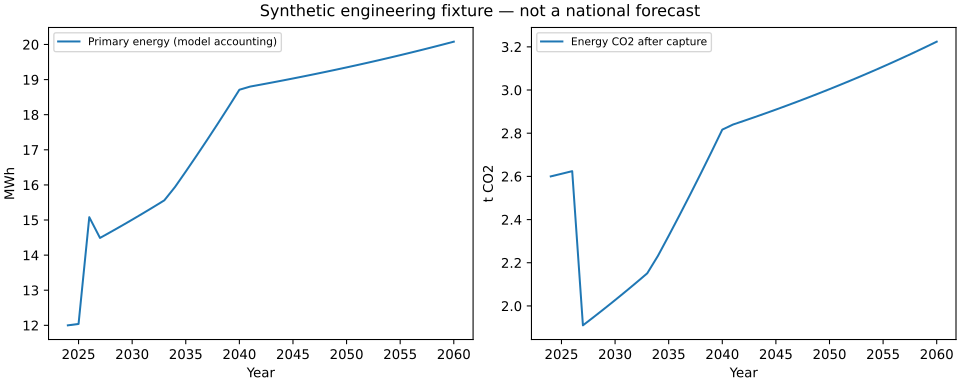

The file beside this chart, header and first rows:
year, resource_cost, compliance_transfer, gross_energy_co2_t, captured_co2_t, primary_mwh, nonfossil_primary_mwh, positive_energy_co2_t, service_shortfalls, fixed_om_resource_cost, construction_resource_cost, lifecycle_resource_cost, total_resource_cost, cash_residual, committed_cash, agent_cash, accounts
2024, 14.0, 0.0, 2.6, 0.0, 12.0, 0.0, 2.6, {"building": 3.0, "industry": 0.0, "mobi…, 0, 0.15, 0, 14.15, 0.0, 0.15, {"buildings": 108.0, "fuel": 112.0, "gen…, {"carbon_market": 0.0, "clearing": 1000.…
2025, 14.08, 0.0, 2.612, 0.0, 12.04, 0.0, 2.612, {"building": 3.1599999999999997, "indust…, 0, 0.297, 0, 14.38, 1.4551915228366852e-11, 0.147, {"buildings": 115.75999999999999, "fuel"…, {"carbon_market": 0.0, "clearing": 1000.…
2026, 14.16, 0.0, 2.624, 0.0, 15.08, 3.0, 2.624, {"building": 0.32319999999999993, "indus…, 0, 0.147, 0, 14.31, 1.4551915228366852e-11, 0.0, {"buildings": 135.27519999999998, "fuel"…, {"carbon_market": 0.0, "clearing": 1000.…
2027, 10.61, 0.0, 1.91, 0.0, 14.49, 6.0, 1.91, {"building": 0.0, "industry": 0.0, "mobi…, 0, 0, 0, 10.61, 1.4551915228366852e-11, 0, {"buildings": 156.49935999999997, "fuel"…, {"carbon_market": 0.0, "clearing": 995.8…
2028, 10.82, 0.0, 1.948, 0.0, 14.66, 6.0, 1.948, {"building": 0.0, "industry": 0.0, "mobi…, 0, 0, 0, 10.82, 2.9103830456733704e-11, 0, {"buildings": 178.14800319999995, "fuel"…, {"carbon_market": 0.0, "clearing": 992.3…
2029, 11.04, 0.0, 1.987, 0.0, 14.83, 6.0, 1.987, {"building": 0.0, "industry": 0.0, "mobi…, 0, 0, 0, 11.04, 4.3655745685100555e-11, 0, {"buildings": 200.22961926399995, "fuel"…, {"carbon_market": 0.0, "clearing": 989.4…
2030, 11.26, 0.0, 2.027, 0.0, 15.01, 6.0, 2.027, {"building": 0.0, "industry": 0.0, "mobi…, 0, 0, 0, 11.26, 5.820766091346741e-11, 0, {"buildings": 222.75286764927995, "fuel"…, {"carbon_market": 0.0, "clearing": 987.2…
2031, 11.49, 0.0, 2.068, 0.0, 15.19, 6.0, 2.068, {"building": 0.0, "industry": 0.0, "mobi…, 0, 0, 0, 11.49, 5.820766091346741e-11, 0, {"buildings": 245.72658100226556, "fuel"…, {"carbon_market": 0.0, "clearing": 985.6…
2032, 11.72, 0.0, 2.109, 0.0, 15.37, 6.0, 2.109, {"building": 0.0, "industry": 0.0, "mobi…, 0, 0, 0, 11.72, 5.820766091346741e-11, 0, {"buildings": 269.1597686223109, "fuel":…, {"carbon_market": 0.0, "clearing": 984.8…
2033, 11.95, 0.0, 2.151, 0.0, 15.56, 6.0, 2.151, {"building": 0.0, "industry": 0.0, "mobi…, 0, 0, 0, 11.95, 7.275957614183426e-11, 0, {"buildings": 293.06161999475705, "fuel"…, {"carbon_market": 0.0, "clearing": 984.6…
2034, 12.38, 0.0, 2.232, 0.0, 15.94, 6.0, 2.232, {"building": 0.0, "industry": 0.0, "mobi…, 0, 0, 0, 12.38, 7.275957614183426e-11, 0, {"buildings": 317.4415083946522, "fuel":…, {"carbon_market": 0.0, "clearing": 984.6…
2035, 12.87, 0.0, 2.325, 0.0, 16.38, 6.0, 2.325, {"building": 0.0, "industry": 0.0, "mobi…, 0, 0, 0, 12.87, 7.275957614183426e-11, 0, {"buildings": 342.30899456254525, "fuel"…, {"carbon_market": 0.0, "clearing": 984.6…
2036, 13.36, 0.0, 2.419, 0.0, 16.83, 6.0, 2.419, {"building": 0.0, "industry": 0.0, "mobi…, 0, 0, 0, 13.36, 7.275957614183426e-11, 0, {"buildings": 367.6738304537962, "fuel":…, {"carbon_market": 0.0, "clearing": 984.6…
2037, 13.87, 0.0, 2.516, 0.0, 17.28, 6.0, 2.516, {"building": 0.0, "industry": 0.0, "mobi…, 0, 0, 0, 13.87, 8.731149137020111e-11, 0, {"buildings": 393.54596306287215, "fuel"…, {"carbon_market": 0.0, "clearing": 984.6…
2038, 14.39, 0.0, 2.614, 0.0, 17.75, 6.0, 2.614, {"building": 0.0, "industry": 0.0, "mobi…, 0, 0, 0, 14.39, 8.731149137020111e-11, 0, {"buildings": 419.93553832412965, "fuel"…, {"carbon_market": 0.0, "clearing": 984.6…
2039, 14.92, 0.0, 2.714, 0.0, 18.23, 6.0, 2.714, {"building": 0.0, "industry": 0.0, "mobi…, 0, 0, 0, 14.92, 8.731149137020111e-11, 0, {"buildings": 446.85290509061224, "fuel"…, {"carbon_market": 0.0, "clearing": 984.6…
2040, 15.46, 0.0, 2.817, 0.0, 18.71, 6.0, 2.817, {"building": 0.0, "industry": 0.0, "mobi…, 0, 0, 0, 15.46, 1.0186340659856796e-10, 0, {"buildings": 474.30861919242443, "fuel"…, {"carbon_market": 0.0, "clearing": 984.6…
2041, 15.6, 0.0, 2.84, 0.0, 18.8, 6.0, 2.84, {"building": 0.20193135353939873, "indus…, 0, 0, 0, 15.6, 8.731149137020111e-11, 0, {"buildings": 501.5057221621153, "fuel":…, {"carbon_market": 0.0, "clearing": 984.6…
2042, 15.71, 0.0, 2.857, 0.0, 18.86, 6.0, 2.857, {"building": 0.4259699806101871, "indust…, 0, 0, 0, 15.71, 7.275957614183426e-11, 0, {"buildings": 528.3667671912001, "fuel":…, {"carbon_market": 0.0, "clearing": 984.6…
2043, 15.83, 0.0, 2.874, 0.0, 18.91, 6.0, 2.874, {"building": 0.6544893802223903, "indust…, 0, 0, 0, 15.83, 7.275957614183426e-11, 0, {"buildings": 554.8850331208665, "fuel":…, {"carbon_market": 0.0, "clearing": 984.6…
2044, 15.94, 0.0, 2.892, 0.0, 18.97, 6.0, 2.892, {"building": 0.8875791678268392, "indust…, 0, 0, 0, 15.94, 8.731149137020111e-11, 0, {"buildings": 581.0536643691262, "fuel":…, {"carbon_market": 0.0, "clearing": 984.6…
2045, 16.06, 0.0, 2.909, 0.0, 19.03, 6.0, 2.909, {"building": 1.1253307511833768, "indust…, 0, 0, 0, 16.06, 7.275957614183426e-11, 0, {"buildings": 606.865668242351, "fuel": …, {"carbon_market": 0.0, "clearing": 984.6…
2046, 16.18, 0.0, 2.928, 0.0, 19.09, 6.0, 2.928, {"building": 1.3678373662070449, "indust…, 0, 0, 0, 16.18, 7.275957614183426e-11, 0, {"buildings": 632.3139121930406, "fuel":…, {"carbon_market": 0.0, "clearing": 984.6…
2047, 16.31, 0.0, 2.946, 0.0, 19.15, 6.0, 2.946, {"building": 1.6151941135311851, "indust…, 0, 0, 0, 16.31, 5.820766091346741e-11, 0, {"buildings": 657.3911210227437, "fuel":…, {"carbon_market": 0.0, "clearing": 984.6…
2048, 16.43, 0.0, 2.965, 0.0, 19.22, 6.0, 2.965, {"building": 1.8674979958018092, "indust…, 0, 0, 0, 16.43, 5.820766091346741e-11, 0, {"buildings": 682.089874029041, "fuel": …, {"carbon_market": 0.0, "clearing": 984.6…
2049, 16.56, 0.0, 2.984, 0.0, 19.28, 6.0, 2.984, {"building": 2.1248479557178452, "indust…, 0, 0, 0, 16.56, 5.820766091346741e-11, 0, {"buildings": 706.4026020954642, "fuel":…, {"carbon_market": 0.0, "clearing": 984.6…
2050, 16.69, 0.0, 3.004, 0.0, 19.35, 6.0, 3.004, {"building": 2.3670905717701256, "indust…, 0, 0, 0, 16.69, 5.820766091346741e-11, 0, {"buildings": 730.4026020954642, "fuel":…, {"carbon_market": 0.0, "clearing": 984.6…
2051, 16.83, 0.0, 3.024, 0.0, 19.41, 6.0, 3.024, {"building": 2.5344323832055284, "indust…, 0, 0, 0, 16.83, 5.820766091346741e-11, 0, {"buildings": 754.4026020954642, "fuel":…, {"carbon_market": 0.0, "clearing": 984.6…
2052, 16.96, 0.0, 3.045, 0.0, 19.48, 6.0, 3.045, {"building": 2.705121030869641, "industr…, 0, 0, 0, 16.96, 4.3655745685100555e-11, 0, {"buildings": 778.4026020954642, "fuel":…, {"carbon_market": 0.0, "clearing": 984.6…
2053, 17.1, 0.0, 3.066, 0.0, 19.55, 6.0, 3.066, {"building": 2.8792234514870323, "indust…, 0, 0, 0, 17.1, 5.820766091346741e-11, 0, {"buildings": 802.4026020954642, "fuel":…, {"carbon_market": 0.0, "clearing": 984.6…
2054, 17.25, 0.0, 3.087, 0.0, 19.62, 6.0, 3.087, {"building": 3.056807920516775, "industr…, 0, 0, 0, 17.25, 5.820766091346741e-11, 0, {"buildings": 826.4026020954642, "fuel":…, {"carbon_market": 0.0, "clearing": 984.6…
2055, 17.39, 0.0, 3.109, 0.0, 19.7, 6.0, 3.109, {"building": 3.237944078927109, "industr…, 0, 0, 0, 17.39, 5.820766091346741e-11, 0, {"buildings": 850.4026020954642, "fuel":…, {"carbon_market": 0.0, "clearing": 984.6…
2056, 17.54, 0.0, 3.131, 0.0, 19.77, 6.0, 3.131, {"building": 3.422702960505653, "industr…, 0, 0, 0, 17.54, 5.820766091346741e-11, 0, {"buildings": 874.4026020954642, "fuel":…, {"carbon_market": 0.0, "clearing": 984.6…
2057, 17.69, 0.0, 3.153, 0.0, 19.84, 6.0, 3.153, {"building": 3.6111570197157654, "indust…, 0, 0, 0, 17.69, 5.820766091346741e-11, 0, {"buildings": 898.4026020954642, "fuel":…, {"carbon_market": 0.0, "clearing": 984.6…
2058, 17.84, 0.0, 3.176, 0.0, 19.92, 6.0, 3.176, {"building": 3.8033801601100805, "indust…, 0, 0, 0, 17.84, 5.820766091346741e-11, 0, {"buildings": 922.4026020954642, "fuel":…, {"carbon_market": 0.0, "clearing": 984.6…
2059, 18, 0.0, 3.2, 0.0, 20, 6.0, 3.2, {"building": 3.9994477633122827, "indust…, 0, 0, 0, 18, 5.820766091346741e-11, 0, {"buildings": 946.4026020954642, "fuel":…, {"carbon_market": 0.0, "clearing": 984.6…
2060, 18.16, 0.0, 3.224, 0.0, 20.08, 6.0, 3.224, {"building": 4.199436718578527, "industr…, 0, 0, 0, 18.16, 4.3655745685100555e-11, 0, {"buildings": 970.4026020954642, "fuel":…, {"carbon_market": 0.0, "clearing": 984.6…
